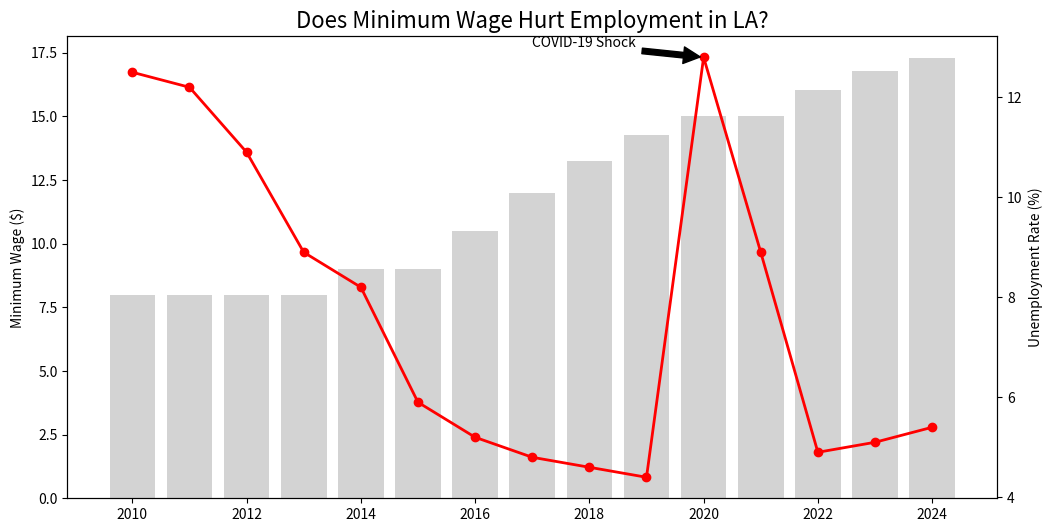

This figure's Python source:
import pandas as pd
import matplotlib.pyplot as plt

# 1. 데이터 준비 (구글/FRED에서 수집한 LA 데이터 예시)
data = {
    'Year': [2010, 2011, 2012, 2013, 2014, 2015, 2016, 2017, 2018, 2019, 2020, 2021, 2022, 2023, 2024],
    'MinWage': [8.0, 8.0, 8.0, 8.0, 9.0, 9.0, 10.5, 12.0, 13.25, 14.25, 15.0, 15.0, 16.04, 16.78, 17.28],
    'Unemployment': [12.5, 12.2, 10.9, 8.9, 8.2, 5.9, 5.2, 4.8, 4.6, 4.4, 12.8, 8.9, 4.9, 5.1, 5.4]
}

df = pd.DataFrame(data)

# 2. 그래프 그리기
fig, ax1 = plt.subplots(figsize=(12, 6))

# 최저임금 (막대 그래프)
ax1.bar(df['Year'], df['MinWage'], color='lightgray', label='Minimum Wage ($)')
ax1.set_ylabel('Minimum Wage ($)')

# 실업률 (꺾은선 그래프)
ax2 = ax1.twinx()
ax2.plot(df['Year'], df['Unemployment'], color='red', marker='o', linewidth=2, label='Unemployment Rate (%)')
ax2.set_ylabel('Unemployment Rate (%)')

# 3. 주요 지점 표시
plt.title('Does Minimum Wage Hurt Employment in LA?', fontsize=16)
plt.annotate('COVID-19 Shock', xy=(2020, 12.8), xytext=(2017, 13),
             arrowprops=dict(facecolor='black', shrink=0.05))

plt.show()
